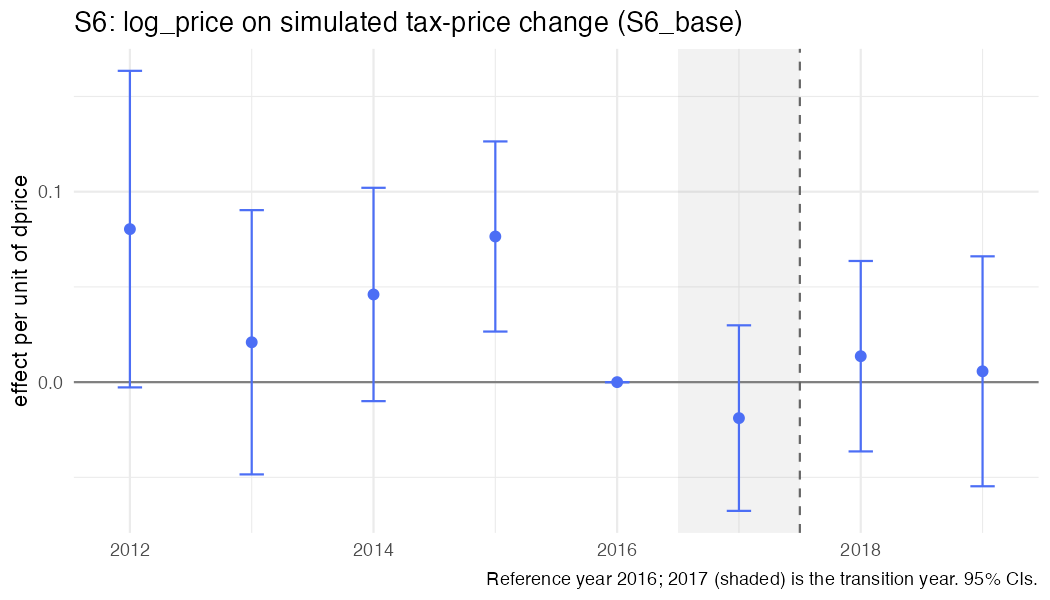

Data behind this chart, as committed beside it:
year, coef, se, strategy, outcome, spec_id, treat
2012, 0.08035, 0.0424, S6, log_price, S6_base, dprice
2013, 0.02093, 0.0354, S6, log_price, S6_base, dprice
2014, 0.04603, 0.02858, S6, log_price, S6_base, dprice
2015, 0.07648, 0.02547, S6, log_price, S6_base, dprice
2016, 0, 0, S6, log_price, S6_base, dprice
2017, -0.01888, 0.02486, S6, log_price, S6_base, dprice
2018, 0.01362, 0.02551, S6, log_price, S6_base, dprice
2019, 0.005692, 0.0308, S6, log_price, S6_base, dprice
